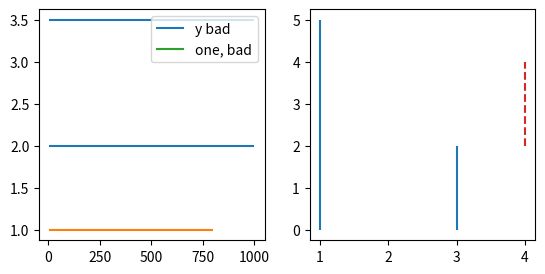

Python code for this plot:
# Written by calculate-plot 0.1.0: this script draws the same figure with Matplotlib 3.11.2.
import locale

import matplotlib.pyplot as plt

# Text is shaped for the language of the locale: this is the one the figure was made with.
try:
    locale.setlocale(locale.LC_CTYPE, "C.UTF-8")
except locale.Error:
    locale.setlocale(locale.LC_CTYPE, "C")

fig, axs = plt.subplots(1, 2, figsize=(6.4, 3.0))
axs[0].hlines([float('nan'), 2, 3.5], 5.2, 1000.0, label='y bad')
axs[0].hlines([1, 2.5], [5.2, float('nan')], 800.0, colors='C1')
axs[0].hlines([float('nan')], 300, 900, colors='C2', label='one, bad')
axs[0].legend()
axs[1].vlines([1, 2, 3], 0, [5, float('inf'), 2])
axs[1].vlines([float('-inf'), 4], [1, 2], [3, 4], colors='C3', linestyles='dashed')
axs[1].vlines(5, float('nan'), 2)

if __name__ == "__main__":
    plt.show()
